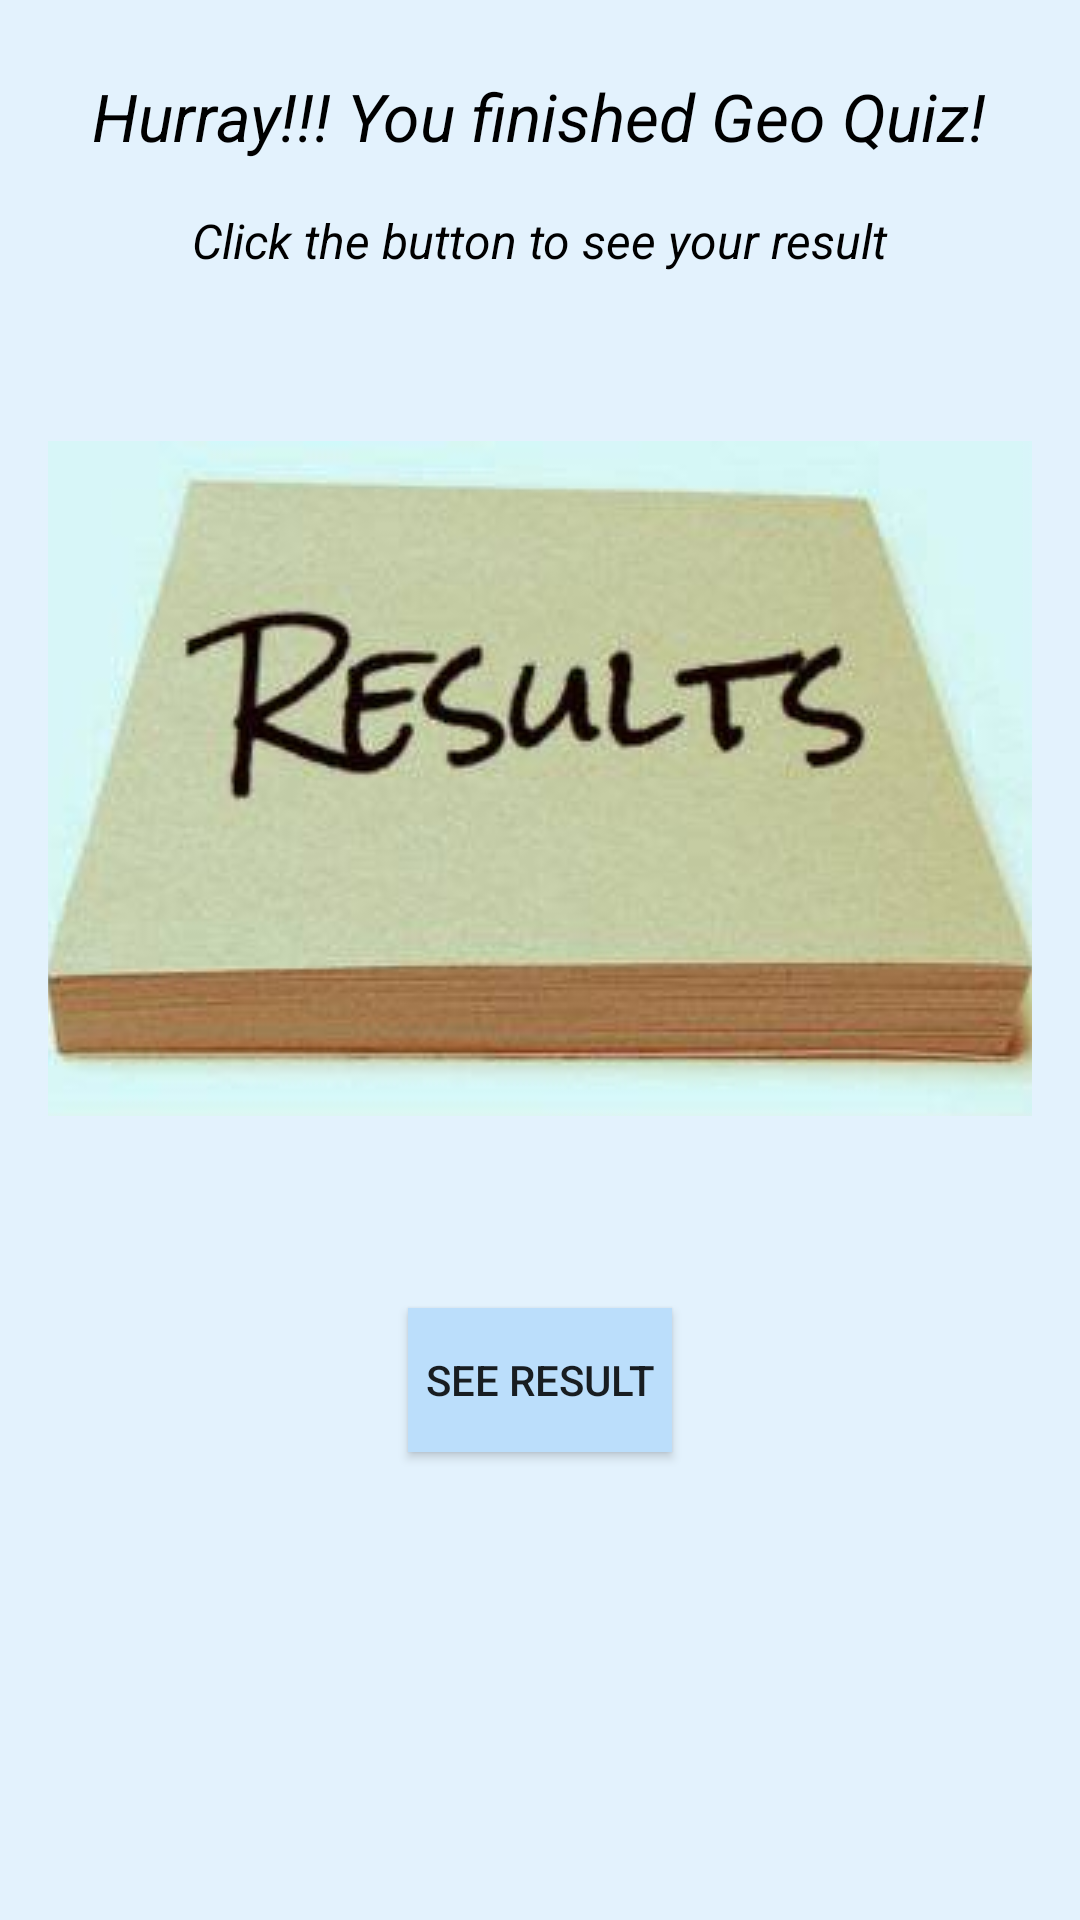

Reconstruct the res/layout file that produces this screen, plus the resources it refers to.
<!-- AndroidManifest.xml: application theme AppTheme -->
<!-- res/layout/last_page.xml -->
<?xml version="1.0" encoding="utf-8"?>
<ScrollView xmlns:android="http://schemas.android.com/apk/res/android"
    xmlns:tools="http://schemas.android.com/tools"
    android:layout_width="match_parent"
    android:layout_height="match_parent"
    android:background="#E3F2FD"
    tools:context="com.example.android.testtry.MainActivity">

    <LinearLayout style="@style/ParentLinearLayout">

        <TextView
            android:id="@+id/final_message_text_view"
            style="@style/QuestionMessage"
            android:layout_width="wrap_content"
            android:layout_height="wrap_content"
            android:text="@string/FinalMessage"
            android:textSize="22sp" />

        <TextView
            android:id="@+id/final_message_two_text_view"
            style="@style/QuestionMessage"
            android:layout_width="wrap_content"
            android:layout_height="wrap_content"
            android:text="@string/FinalMessageTwo" />

        <ImageView
            android:id="@+id/results_image_view"
            style="@style/ImageViewStyle"
            android:layout_marginBottom="48dp"
            android:layout_marginTop="48dp"
            android:src="@drawable/results" />

        <Button
            android:id="@+id/results_button_view"
            android:layout_width="wrap_content"
            android:layout_height="wrap_content"
            android:layout_gravity="center_horizontal"
            android:layout_margin="16dp"
            android:background="#BBDEFB"
            android:onClick="checkResult"
            android:text="See Result" />

    </LinearLayout>
</ScrollView>
<!-- resources referenced by this layout -->
<resources>
  <!-- drawable results: jpg bitmap (drawable, 9615 bytes) -->
  <string name="FinalMessage">"Hurray!!! You finished Geo Quiz!"</string>
  <string name="FinalMessageTwo">"Click the button to see your result"</string>
  <style name="ImageViewStyle">
          <item name="android:layout_height">wrap_content</item>
          <item name="android:layout_width">wrap_content</item>
          <item name="android:layout_gravity">center_horizontal</item>
          <item name="android:scaleType">centerCrop</item>
      </style>
  <style name="ParentLinearLayout">
          <item name="android:layout_height">match_parent</item>
          <item name="android:layout_width">match_parent</item>
          <item name="android:orientation">vertical</item>
          <item name="android:padding">16dp</item>
      </style>
  <style name="QuestionMessage">
          <item name="android:layout_height">wrap_content</item>
          <item name="android:layout_width">wrap_content</item>
          <item name="android:layout_margin">8dp</item>
          <item name="android:textSize">16sp</item>
          <item name="android:textStyle">italic</item>
          <item name="android:layout_gravity">center_horizontal</item>
          <item name="android:textColor">#000000</item>
      </style>
  <style name="AppTheme" parent="Theme.AppCompat.Light.DarkActionBar">
          
          <item name="colorPrimary">#2196F3</item>
          <item name="colorPrimaryDark">#1976D2</item>
          <item name="colorAccent">#00BCD4</item>
      </style>
</resources>
